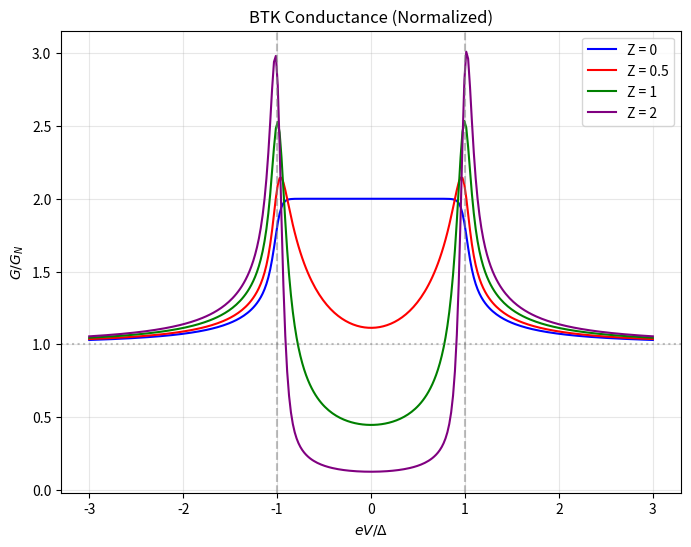

Recreate this plot in Python.
import numpy as np
import matplotlib.pyplot as plt
from scipy.integrate import simpson

# --- Parameters ---
Delta = 1.5e-3      # gap (eV)
temp = 0.5          # temperature (K)
kB = 8.617e-5       # Boltzmann constant (eV/K)

Z_list = [0, 0.5, 1, 2]

# Voltage and energy grids
v = np.linspace(-3*Delta, 3*Delta, 300)
e = np.linspace(-6*Delta, 6*Delta, 3000)

# --- Fermi derivative ---
def dfdE(e, v):
    x = (e - v) / (2 * kB * temp)
    return 1 / (4 * kB * temp * np.cosh(x)**2)

# --- BTK A and B ---
def AB(e, Z):
    e_abs = np.abs(e)
    
    A = np.zeros_like(e)
    B = np.zeros_like(e)
    
    # Inside gap
    mask1 = e_abs <= Delta
    e1 = e_abs[mask1]
    
    denom1 = e1**2 + (Delta**2 - e1**2) * (1 + 2*Z**2)**2
    A[mask1] = Delta**2 / denom1
    B[mask1] = 1 - A[mask1]
    
    # Outside gap
    mask2 = e_abs > Delta
    e2 = e_abs[mask2]
    
    root = np.sqrt(e2**2 - Delta**2)
    u2 = 0.5 * (1 + root / e2)
    v2 = 1 - u2
    
    denom2 = (u2 + Z**2 * (u2 - v2))**2
    
    A[mask2] = (u2 * v2) / denom2
    B[mask2] = ((u2 - v2)**2 * Z**2 * (1 + Z**2)) / denom2
    
    return A, B

# --- Plot ---
plt.figure(figsize=(8,6))

colors = ['blue', 'red', 'green', 'purple']

for i, Z in enumerate(Z_list):
    
    TN = 1 / (1 + Z**2)
    
    A, B = AB(e, Z)
    sigma = (1 + A - B) / TN
    
    G = []
    
    for vv in v:
        kernel = dfdE(e, vv)
        G.append(simpson(sigma * kernel, x=e))
    
    plt.plot(v/Delta, G, color=colors[i], label=f'Z = {Z}')

# --- Formatting ---
plt.axvline(1, linestyle='--', color='gray', alpha=0.5)
plt.axvline(-1, linestyle='--', color='gray', alpha=0.5)
plt.axhline(1, linestyle=':', color='gray', alpha=0.5)

plt.xlabel(r'$eV / \Delta$')
plt.ylabel(r'$G/G_N$')
plt.title('BTK Conductance (Normalized)')
plt.legend()
plt.grid(alpha=0.3)

plt.show()
